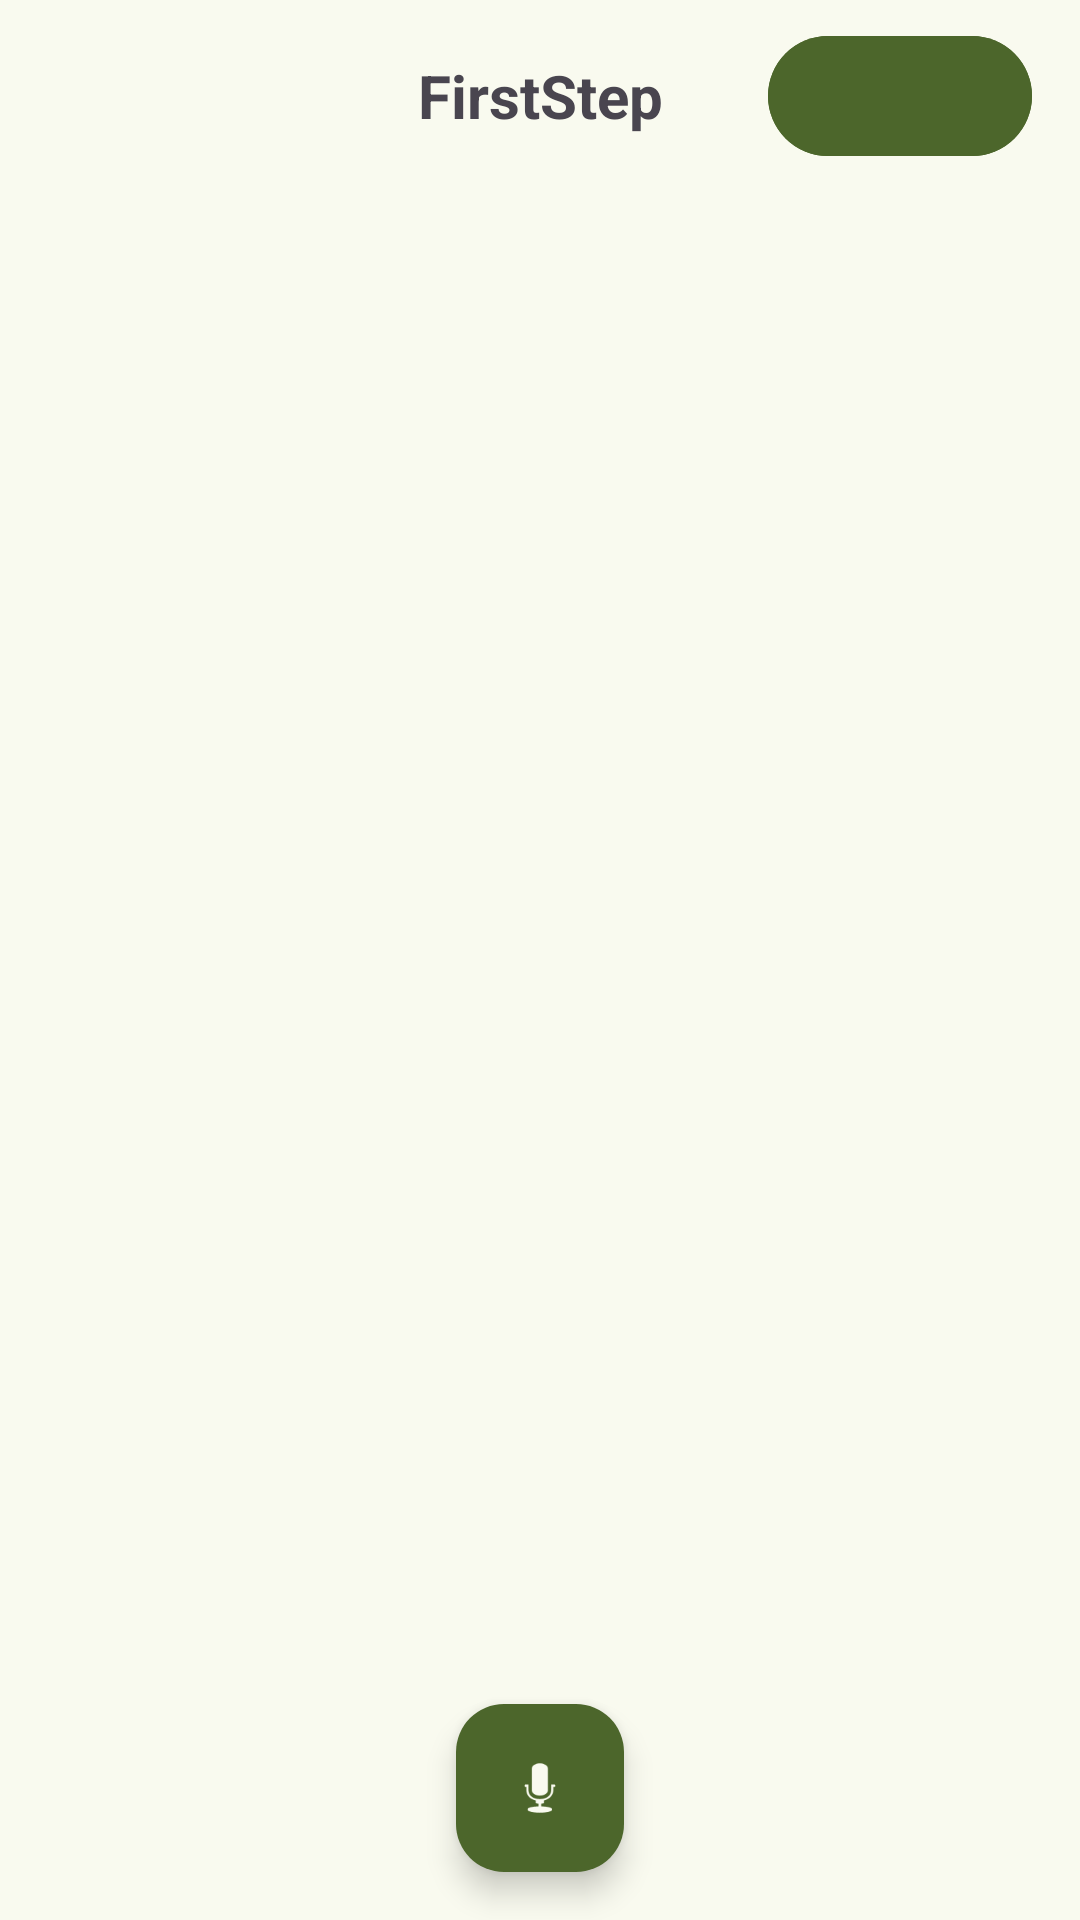

Here is an Android app screen rendered from its layout file. Give the layout XML and the strings, colors and styles it references.
<!-- AndroidManifest.xml: activity theme Theme.FirstStep -->
<!-- res/layout/activity_main.xml -->
<?xml version="1.0" encoding="utf-8"?>
<androidx.coordinatorlayout.widget.CoordinatorLayout xmlns:android="http://schemas.android.com/apk/res/android"
    xmlns:app="http://schemas.android.com/apk/res-auto"
    android:layout_width="match_parent"
    android:layout_height="match_parent"
    android:background="@color/surface_bright_color"
    android:fitsSystemWindows="true">

    <LinearLayout
        android:layout_width="match_parent"
        android:layout_height="match_parent"
        android:orientation="vertical">

        <com.google.android.material.appbar.AppBarLayout
            android:layout_width="match_parent"
            android:layout_height="wrap_content">

            <androidx.appcompat.widget.Toolbar
                android:layout_width="match_parent"
                android:layout_height="?attr/actionBarSize"
                android:background="@color/surface_bright_color">

                <TextView
                    android:layout_width="wrap_content"
                    android:layout_height="wrap_content"
                    android:layout_gravity="center"
                    android:text="@string/app_name"
                    android:textSize="20sp"
                    android:textStyle="bold" />

                <com.google.android.material.button.MaterialButton
                    android:id="@+id/languageChooser"
                    style="@style/Widget.Material3.Button.TextButton.Icon"
                    android:layout_width="wrap_content"
                    android:layout_height="wrap_content"
                    android:layout_gravity="end"
                    android:layout_marginEnd="16dp"
                    android:backgroundTint="@color/primary_color"
                    app:iconGravity="end"
                    android:contentDescription="@string/choose_language"
                    app:icon="@drawable/ic_language"
                    android:textColor="@color/surface_color"
                    app:iconTint="@color/surface_color" />

            </androidx.appcompat.widget.Toolbar>

        </com.google.android.material.appbar.AppBarLayout>

        <androidx.recyclerview.widget.RecyclerView
            android:id="@+id/recyclerView"
            android:layout_width="match_parent"
            android:layout_height="match_parent"
            android:clipToPadding="false"
            android:paddingBottom="72dp" />

    </LinearLayout>

    <com.google.android.material.floatingactionbutton.FloatingActionButton
        android:id="@+id/fab"
        android:layout_width="wrap_content"
        android:layout_height="wrap_content"
        android:layout_gravity="bottom|center"
        android:layout_margin="16dp"
        android:contentDescription="@string/speak"
        app:backgroundTint="@color/primary_color"
        app:srcCompat="@android:drawable/ic_btn_speak_now"
        app:tint="@color/surface_color" />

</androidx.coordinatorlayout.widget.CoordinatorLayout>
<!-- resources referenced by this layout -->
<resources>
  <color name="primary_color">#4c662b</color>
  <color name="surface_bright_color">#f9faef</color>
  <color name="surface_color">#f9faef</color>
  <string name="app_name">FirstStep</string>
  <string name="choose_language">Choose Language</string>
  <string name="speak">Speak</string>
  <style name="Theme.FirstStep" parent="Base.Theme.FirstStep">
          <item name="android:windowTranslucentStatus">true</item>
          <item name="android:windowTranslucentNavigation">true</item>
          <item name="android:fitsSystemWindows">true</item>
          <item name="android:statusBarColor">@android:color/transparent</item>
          <item name="android:navigationBarColor">@android:color/transparent</item>
  
          <item name="colorPrimary">@color/primary_color</item>
          <item name="colorSecondary">@color/secondary_color</item>
          <item name="colorTertiary">@color/tertiary_color</item>
          <item name="colorError">@color/error_color</item>
          <item name="colorPrimaryContainer">@color/primary_container_color</item>
          <item name="colorSecondaryContainer">@color/secondary_container_color</item>
          <item name="colorTertiaryContainer">@color/tertiary_container_color</item>
          <item name="colorErrorContainer">@color/error_container_color</item>
          <item name="colorSurface">@color/surface_color</item>
          <item name="colorSurfaceBright">@color/surface_bright_color</item>
          <item name="colorSurfaceDim">@color/surface_dim_color</item>
          <item name="colorSurfaceInverse">@color/inverse_surface_color</item>
  
          <item name="android:windowActionBarOverlay">true</item>
          <item name="windowActionBarOverlay">true</item>
      </style>
  <style name="Base.Theme.FirstStep" parent="Theme.Material3.DayNight.NoActionBar">
          
          
      </style>
  <color name="secondary_color">#586249</color>
  <color name="tertiary_color">#386663</color>
  <color name="error_color">#ba1a1a</color>
  <color name="primary_container_color">#cdeda3</color>
  <color name="secondary_container_color">#dce7c8</color>
  <color name="tertiary_container_color">#bcece7</color>
  <color name="error_container_color">#ffdad6</color>
  <color name="surface_dim_color">#dadbd0</color>
  <color name="inverse_surface_color">#2f312a</color>
</resources>
